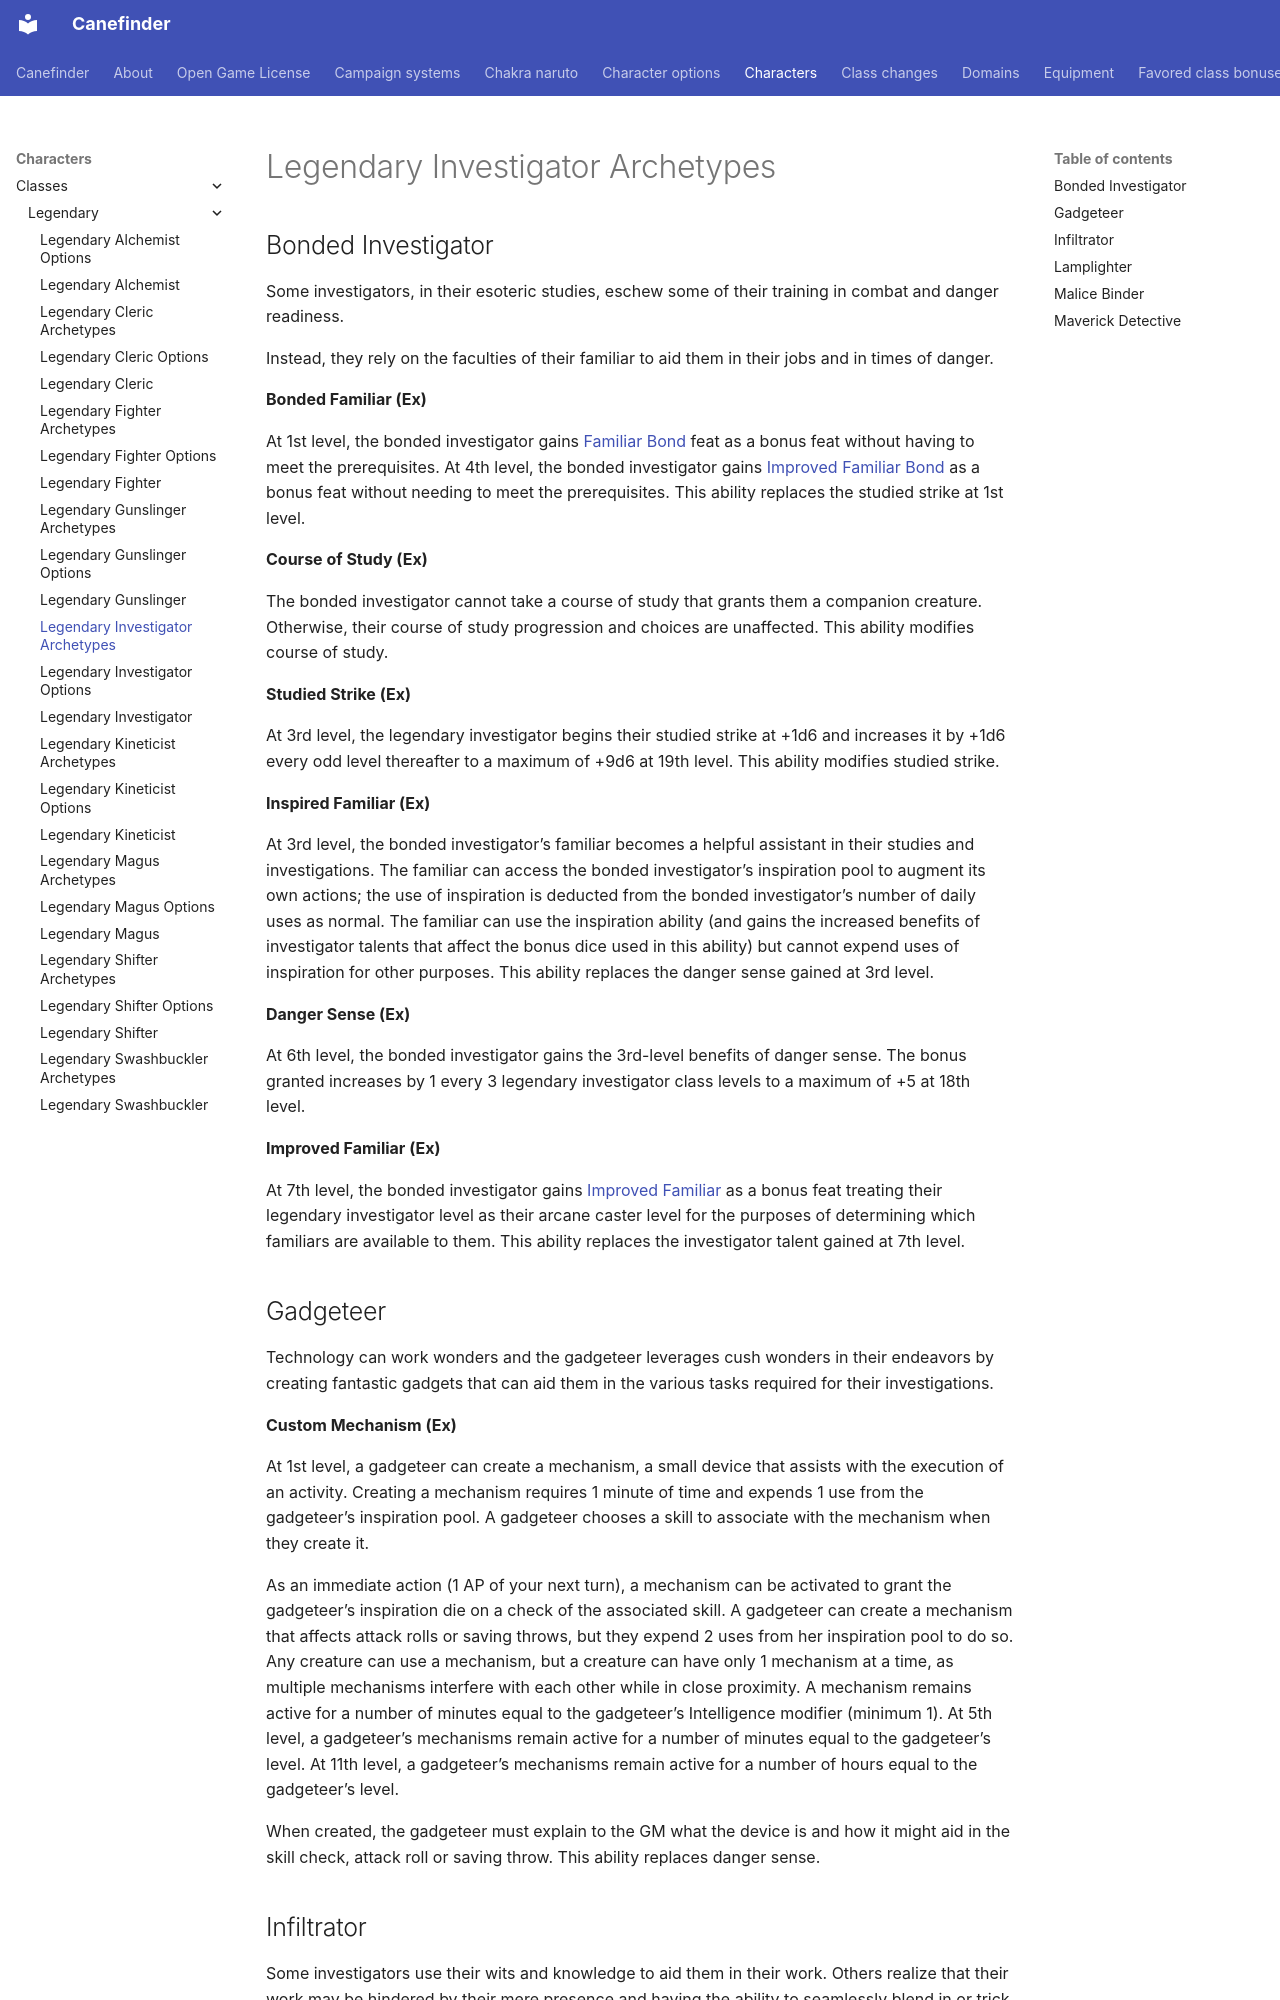

repository: canefinderhouserules/Canefinderhouserules · page: characters/classes/legendary/legendary-investigator-archetypes/index.html · generator: mkdocs

# Legendary Investigator Archetypes

## Bonded Investigator

Some investigators, in their esoteric studies, eschew some of their training in combat and danger readiness.

Instead, they rely on the faculties of their familiar to aid them in their jobs and in times of danger.

**Bonded Familiar (Ex)**

At 1st level, the bonded investigator gains [Familiar Bond](../../../rules/feats/familiar-bond.md) feat as a bonus feat without having to meet the prerequisites. At 4th level, the bonded investigator gains [Improved Familiar Bond](../../../rules/feats/improved-familiar-bond.md) as a bonus feat without needing to meet the prerequisites. This ability replaces the studied strike at 1st level.

**Course of Study (Ex)**

The bonded investigator cannot take a course of study that grants them a companion creature. Otherwise, their course of study progression and choices are unaffected. This ability modifies course of study.

**Studied Strike (Ex)**

At 3rd level, the legendary investigator begins their studied strike at +1d6 and increases it by +1d6 every odd level thereafter to a maximum of +9d6 at 19th level. This ability modifies studied strike.

**Inspired Familiar (Ex)**

At 3rd level, the bonded investigator’s familiar becomes a helpful assistant in their studies and investigations. The familiar can access the bonded investigator’s inspiration pool to augment its own actions; the use of inspiration is deducted from the bonded investigator’s number of daily uses as normal. The familiar can use the inspiration ability (and gains the increased benefits of investigator talents that affect the bonus dice used in this ability) but cannot expend uses of inspiration for other purposes. This ability replaces the danger sense gained at 3rd level.

**Danger Sense (Ex)**

At 6th level, the bonded investigator gains the 3rd-level benefits of danger sense. The bonus granted increases by 1 every 3 legendary investigator class levels to a maximum of +5 at 18th level.

**Improved Familiar (Ex)**

At 7th level, the bonded investigator gains [Improved Familiar](../../../rules/feats/improved-familiar.md) as a bonus feat treating their legendary investigator level as their arcane caster level for the purposes of determining which familiars are available to them. This ability replaces the investigator talent gained at 7th level.

## Gadgeteer

Technology can work wonders and the gadgeteer leverages cush wonders in their endeavors by creating fantastic gadgets that can aid them in the various tasks required for their investigations.

**Custom Mechanism (Ex)**

At 1st level, a gadgeteer can create a mechanism, a small device that assists with the execution of an activity. Creating a mechanism requires 1 minute of time and expends 1 use from the gadgeteer’s inspiration pool. A gadgeteer chooses a skill to associate with the mechanism when they create it.

As an immediate action (1 AP of your next turn), a mechanism can be activated to grant the gadgeteer’s inspiration die on a check of the associated skill. A gadgeteer can create a mechanism that affects attack rolls or saving throws, but they expend 2 uses from her inspiration pool to do so. Any creature can use a mechanism, but a creature can have only 1 mechanism at a time, as multiple mechanisms interfere with each other while in close proximity. A mechanism remains active for a number of minutes equal to the gadgeteer’s Intelligence modifier (minimum 1). At 5th level, a gadgeteer’s mechanisms remain active for a number of minutes equal to the gadgeteer’s level. At 11th level, a gadgeteer’s mechanisms remain active for a number of hours equal to the gadgeteer’s level.

When created, the gadgeteer must explain to the GM what the device is and how it might aid in the skill check, attack roll or saving throw. This ability replaces danger sense.
